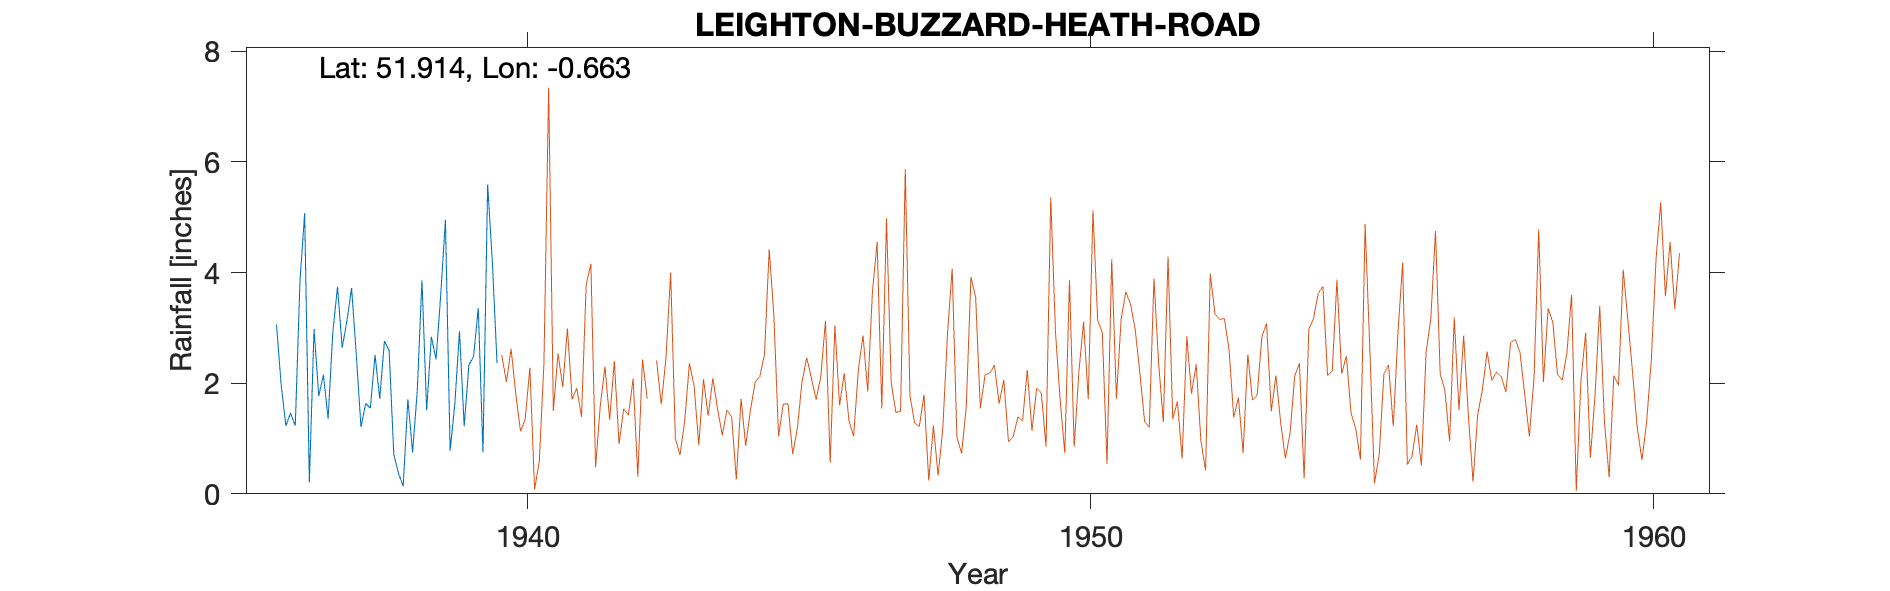

Data behind this chart, as committed beside it:
LEIGHTON-BUZZARD-HEATH-ROAD (PULFORD SCH…, , , , , , , , , , 
Grid ref, SP9206824798, Long, -0.6629, Lat, 51.91, Elevation, 275, ft, , 
Station no, 1162/7, , , , , , , , , 
, 1931, 1932, 1933, 1934, 1935, 1936, 1937, 1938, 1939, 1940
January, , , , , , 3.06, 2.92, 2.59, 4.95, 
February, , , , , , 1.96, 3.74, 0.71, 0.78, 
March, , , , , , 1.23, 2.64, 0.37, 1.62, 
April, , , , , , 1.46, 3.12, 0.14, 2.94, 
May, , , , , , 1.23, 3.72, 1.71, 1.22, 
June, , , , , , 3.84, 2.52, 0.75, 2.33, 
July, , , , , , 5.07, 1.21, 1.86, 2.48, 
August, , , , , , 0.21, 1.63, 3.86, 3.36, 
September, , , , , , 2.98, 1.55, 1.51, 0.75, 
October, , , , , , 1.77, 2.51, 2.84, 5.59, 
November, , , , , , 2.15, 1.72, 2.43, 4.19, 
December, , , , , , 1.36, 2.76, 3.6, 2.36, 
Total, , , , , , 26.32, 30.04, 22.37, 32.57, 
1939 Total corrected, , , , , , , , , , 
1940 Gauge moved, , , , , , , , , , 
